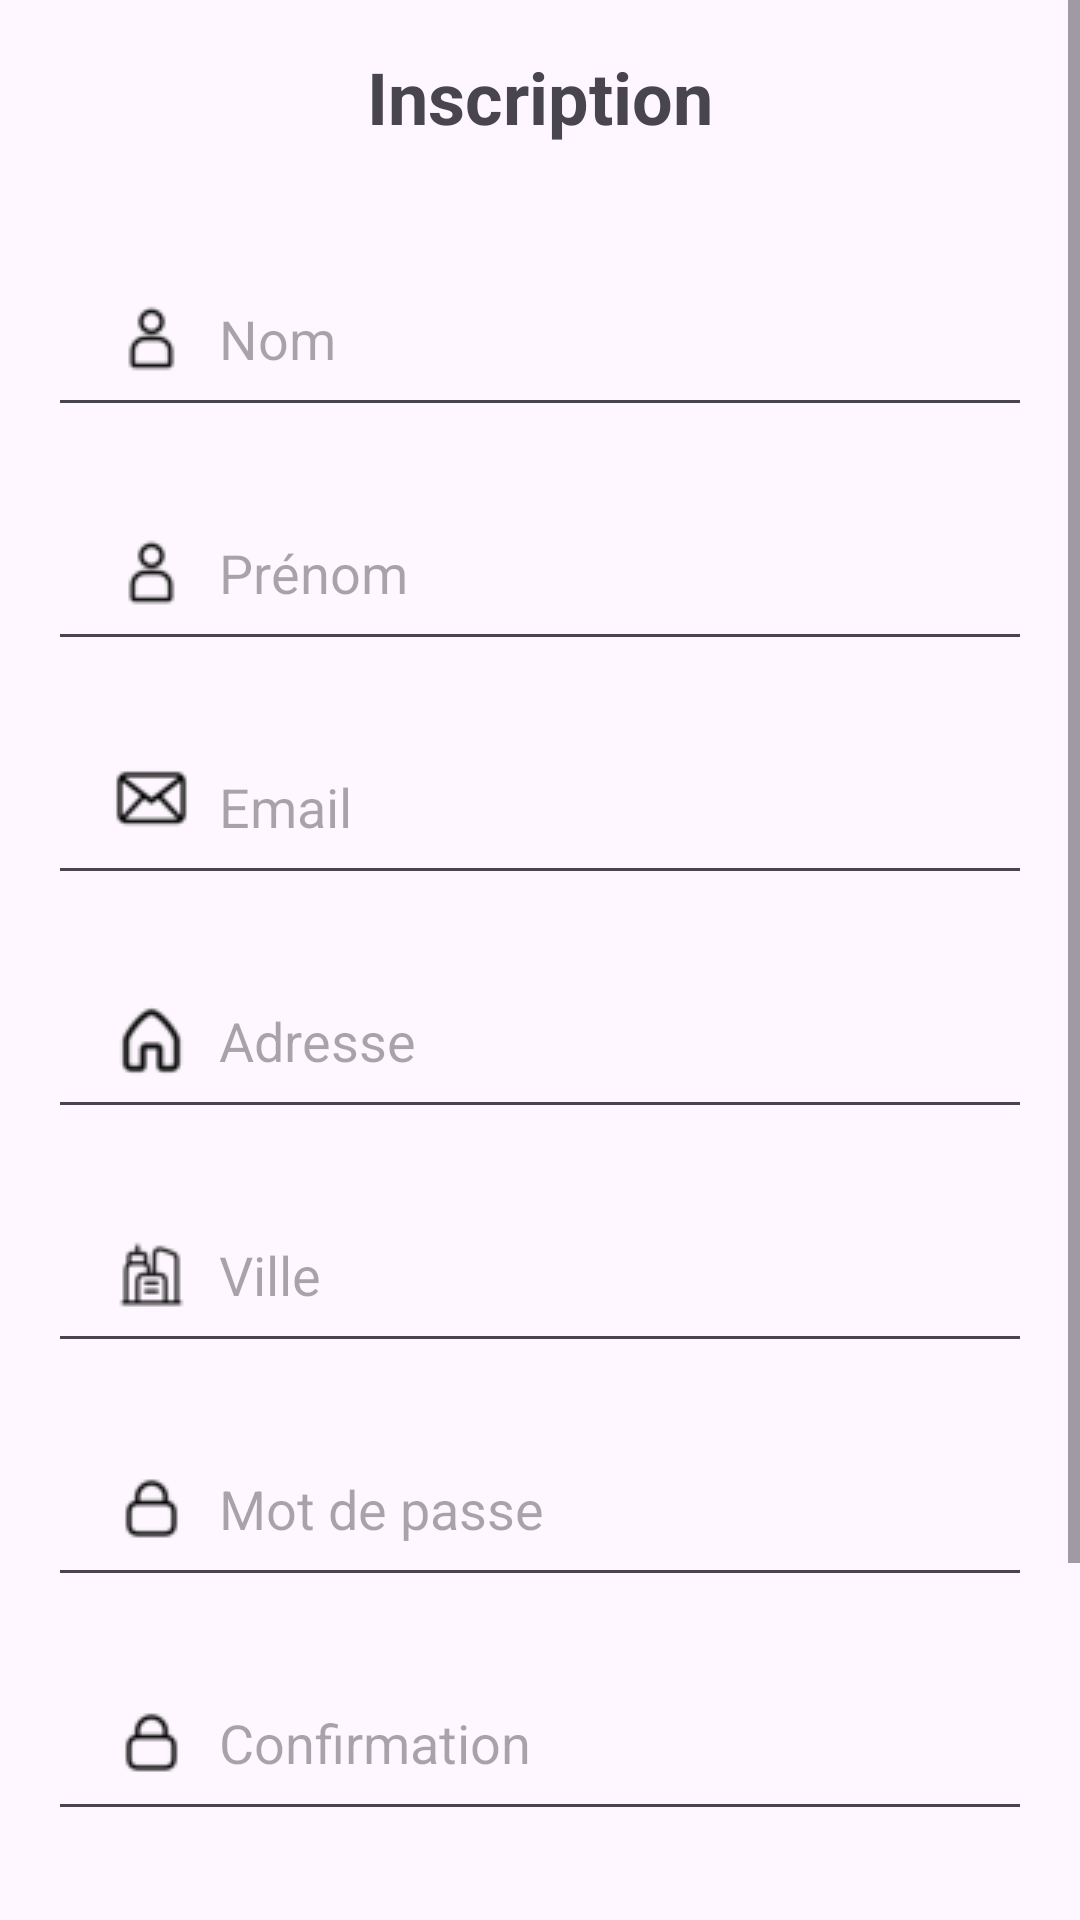

Produce the Android XML layout that renders to this screen, including the resource entries it uses.
<!-- AndroidManifest.xml: application theme Theme.CommerziApp -->
<!-- res/layout/signup.xml -->
<?xml version="1.0" encoding="utf-8"?>
<ScrollView
    xmlns:android="http://schemas.android.com/apk/res/android"
    android:layout_width="fill_parent"
    android:layout_height="fill_parent">
    <LinearLayout
        xmlns:android="http://schemas.android.com/apk/res/android"
        xmlns:tools="http://schemas.android.com/tools"
        android:layout_width="match_parent"
        android:layout_height="match_parent"
        android:orientation="vertical"
        android:gravity="center"
        android:padding="16dp"
        tools:context=".auth.LoginActivity">

        
        <TextView
            android:id="@+id/tvTitle"
            android:layout_width="wrap_content"
            android:layout_height="wrap_content"
            android:text="@string/signup_label"
            android:textSize="24sp"
            android:textStyle="bold"
            android:layout_marginBottom="32dp"
            android:gravity="center"/>

        
        <EditText
            android:id="@+id/lastnameSignUpField"
            android:layout_width="match_parent"
            android:layout_height="wrap_content"
            android:hint="@string/lastname"
            android:inputType="textPersonName"
            android:drawableStart="@drawable/ic_avatar"
            android:paddingStart="12dp"
            android:layout_marginBottom="16dp"/>

        
        <EditText
            android:id="@+id/firstnameSignUpField"
            android:layout_width="match_parent"
            android:layout_height="wrap_content"
            android:hint="@string/firstname"
            android:inputType="textPersonName"
            android:drawableStart="@drawable/ic_avatar"
            android:paddingStart="12dp"
            android:layout_marginBottom="16dp"/>

        
        <EditText
            android:id="@+id/emailSignUpField"
            android:layout_width="match_parent"
            android:layout_height="wrap_content"
            android:hint="@string/email"
            android:inputType="textEmailAddress"
            android:drawableStart="@drawable/ic_email"
            android:paddingStart="12dp"
            android:layout_marginBottom="16dp"/>

        
        <EditText
            android:id="@+id/addressSignUpField"
            android:layout_width="match_parent"
            android:layout_height="wrap_content"
            android:hint="@string/address"
            android:inputType="text"
            android:drawableStart="@drawable/ic_home"
            android:paddingStart="12dp"
            android:layout_marginBottom="16dp"/>

        
        <EditText
            android:id="@+id/citySignUpField"
            android:layout_width="match_parent"
            android:layout_height="wrap_content"
            android:hint="@string/city"
            android:inputType="text"
            android:drawableStart="@drawable/ic_city"
            android:paddingStart="12dp"
            android:layout_marginBottom="16dp"/>

        
        <EditText
            android:id="@+id/passwordSignUpField"
            android:layout_width="match_parent"
            android:layout_height="wrap_content"
            android:hint="@string/password"
            android:inputType="textPassword"
            android:drawableStart="@drawable/ic_password"
            android:paddingStart="12dp"
            android:layout_marginBottom="16dp"/>

        
        <EditText
            android:id="@+id/confirmationSignUpField"
            android:layout_width="match_parent"
            android:layout_height="wrap_content"
            android:hint="@string/confirmation"
            android:inputType="textPassword"
            android:drawableStart="@drawable/ic_password"
            android:paddingStart="12dp"
            android:layout_marginBottom="32dp"/>

        
        <Button
            android:id="@+id/btnValidateSignUp"
            android:layout_width="match_parent"
            android:layout_height="wrap_content"
            android:backgroundTint="@color/grey"
            android:text="@string/validate"
            android:textColor="@android:color/white"
            android:paddingStart="12dp"
            android:layout_marginBottom="32dp"/>

        
        <Button
            android:id="@+id/btnLogin"
            android:layout_width="match_parent"
            android:layout_height="wrap_content"
            android:backgroundTint="@color/grey"
            android:text="@string/login"
            android:textColor="@android:color/white" />

    </LinearLayout>
</ScrollView>
<!-- resources referenced by this layout -->
<resources>
  <color name="grey">#FF565E6D</color>
  <!-- drawable ic_avatar: png bitmap (drawable, 630 bytes) -->
  <!-- drawable ic_city: png bitmap (drawable, 745 bytes) -->
  <!-- drawable ic_email: png bitmap (drawable, 713 bytes) -->
  <!-- drawable ic_home: png bitmap (drawable, 959 bytes) -->
  <!-- drawable ic_password: png bitmap (drawable, 638 bytes) -->
  <string name="address">Adresse</string>
  <string name="city">Ville</string>
  <string name="confirmation">Confirmation</string>
  <string name="email">Email</string>
  <string name="firstname">Prénom</string>
  <string name="lastname">Nom</string>
  <string name="login">Se connecter</string>
  <string name="password">Mot de passe</string>
  <string name="signup_label">Inscription</string>
  <string name="validate">Valider</string>
  <style name="Theme.CommerziApp" parent="Base.Theme.CommerziApp" />
  <style name="Base.Theme.CommerziApp" parent="Theme.Material3.Light.NoActionBar">
          
          
          <item name="colorPrimary">@color/grey</item>
      </style>
</resources>
